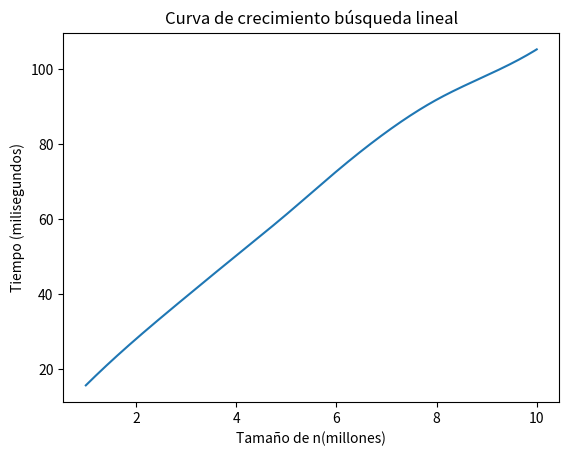

The script that saved this image:
import numpy as np
import matplotlib.pyplot as plt 

from scipy.interpolate import make_interp_spline
 
x = np.array([1, 2, 3, 4, 5, 6, 7, 8, 9, 10])
y = np.array([15.75, 28.08, 39.32, 50.28, 61.23, 72.7, 83.21, 91.8, 98.28, 105.22])
 
X_Y_Spline = make_interp_spline(x, y)
 
X_ = np.linspace(x.min(), x.max(), 500)
Y_ = X_Y_Spline(X_)
# x = [1000000, 2000000, 3000000, 4000000, 5000000, 6000000, 7000000, 8000000, 9000000, 10000000]
# y = [0.000300, 0.000306, 0.000295, 0.000304, 0.000322, 0.000324, 0.000318, 0.000324, 0.000327, 0.000396]
plt.plot(X_, Y_)
plt.title("Curva de crecimiento búsqueda lineal")
plt.xlabel("Tamaño de n(millones)")
plt.ylabel("Tiempo (milisegundos)")
plt.show()